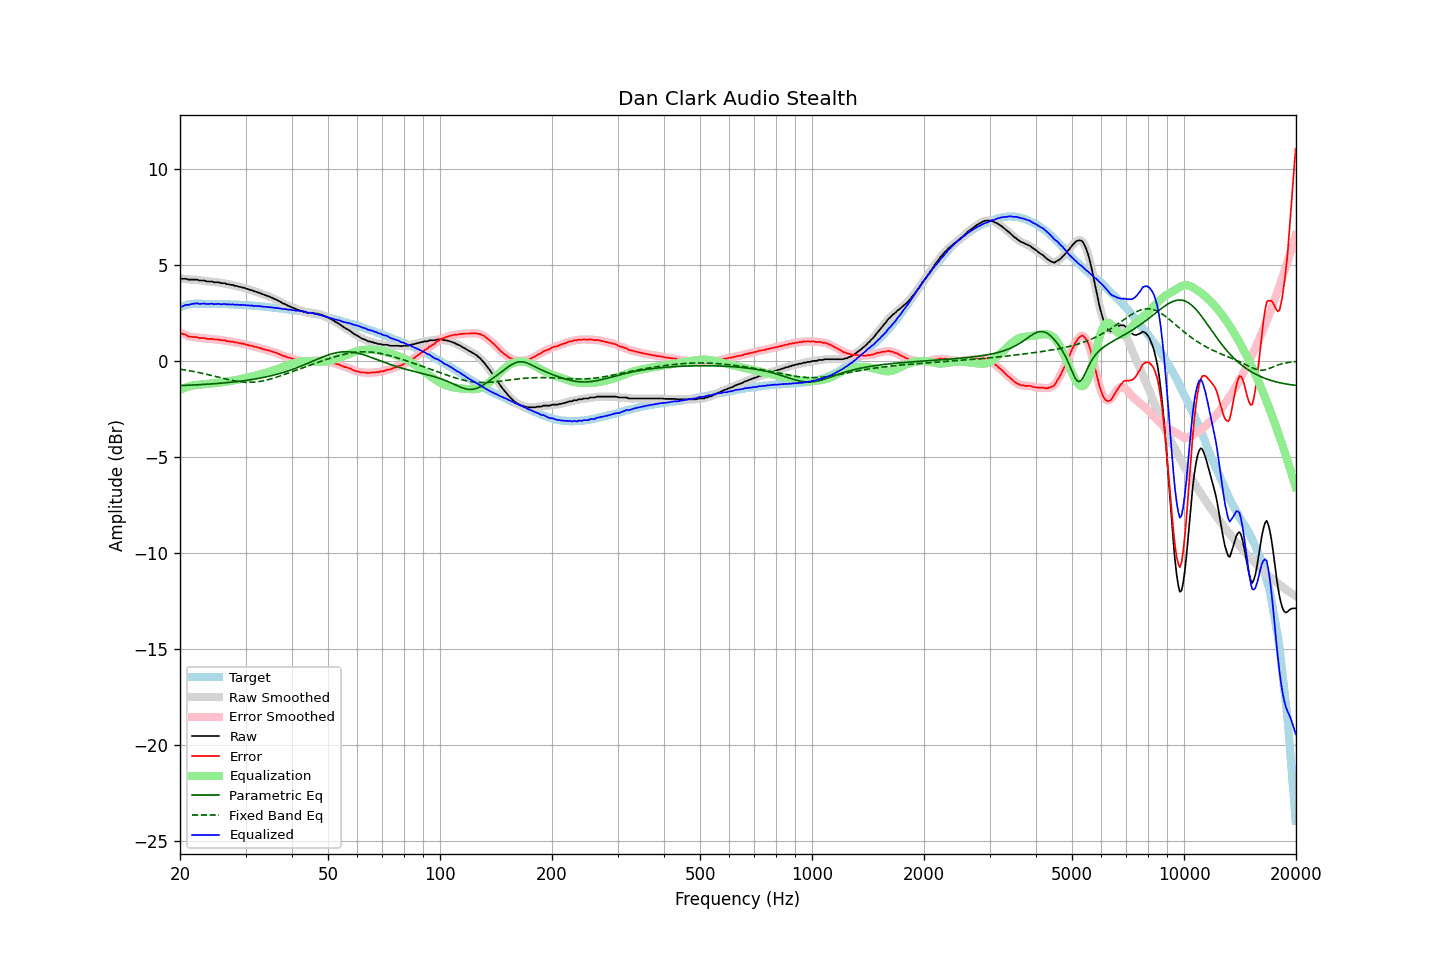

The table this chart was drawn from, first rows:
frequency, raw, error, smoothed, error_smoothed, equalization, parametric_eq, fixed_band_eq, equalized_raw, equalized_smoothed, target
20.00, 4.33, 1.50, 4.32, 1.50, -1.49, -1.27, -0.41, 2.83, 2.83, 2.82
20.20, 4.30, 1.44, 4.31, 1.46, -1.45, -1.27, -0.43, 2.84, 2.86, 2.85
20.40, 4.30, 1.41, 4.30, 1.42, -1.42, -1.26, -0.44, 2.88, 2.89, 2.88
20.61, 4.30, 1.39, 4.29, 1.38, -1.38, -1.26, -0.45, 2.91, 2.91, 2.90
20.81, 4.30, 1.36, 4.28, 1.35, -1.35, -1.26, -0.47, 2.94, 2.93, 2.93
21.02, 4.26, 1.29, 4.27, 1.31, -1.33, -1.25, -0.48, 2.93, 2.94, 2.96
21.23, 4.26, 1.28, 4.26, 1.28, -1.30, -1.25, -0.50, 2.96, 2.96, 2.97
21.44, 4.26, 1.27, 4.25, 1.27, -1.28, -1.25, -0.51, 2.98, 2.97, 2.98
21.66, 4.26, 1.26, 4.26, 1.27, -1.26, -1.24, -0.53, 2.99, 2.99, 2.99
21.87, 4.26, 1.26, 4.26, 1.26, -1.25, -1.24, -0.54, 3.01, 3.01, 2.99
22.09, 4.26, 1.25, 4.25, 1.25, -1.24, -1.23, -0.56, 3.02, 3.01, 3.00
22.31, 4.25, 1.24, 4.24, 1.23, -1.23, -1.23, -0.58, 3.01, 3.00, 3.00
22.54, 4.21, 1.20, 4.22, 1.22, -1.22, -1.22, -0.60, 2.98, 3.00, 3.00
22.76, 4.21, 1.20, 4.21, 1.21, -1.22, -1.22, -0.61, 2.99, 3.00, 3.00
22.99, 4.21, 1.21, 4.20, 1.21, -1.21, -1.21, -0.63, 3.00, 3.00, 2.99
23.22, 4.21, 1.21, 4.20, 1.20, -1.19, -1.21, -0.65, 3.01, 3.00, 2.99
23.45, 4.18, 1.18, 4.18, 1.19, -1.19, -1.20, -0.67, 2.99, 2.99, 2.99
23.69, 4.16, 1.16, 4.17, 1.17, -1.18, -1.20, -0.69, 2.98, 2.99, 2.99
23.92, 4.16, 1.16, 4.16, 1.17, -1.17, -1.19, -0.71, 2.99, 2.99, 2.99
24.16, 4.16, 1.16, 4.15, 1.16, -1.16, -1.19, -0.73, 3.00, 2.99, 2.99
24.40, 4.16, 1.16, 4.14, 1.15, -1.15, -1.18, -0.75, 3.00, 2.99, 2.99
24.65, 4.12, 1.13, 4.13, 1.14, -1.15, -1.17, -0.77, 2.97, 2.99, 2.98
24.89, 4.12, 1.13, 4.12, 1.14, -1.14, -1.17, -0.79, 2.98, 2.98, 2.98
25.14, 4.12, 1.13, 4.11, 1.13, -1.13, -1.16, -0.81, 2.99, 2.98, 2.98
25.39, 4.12, 1.13, 4.11, 1.12, -1.12, -1.15, -0.83, 2.99, 2.98, 2.98
25.65, 4.09, 1.10, 4.09, 1.11, -1.11, -1.15, -0.86, 2.98, 2.98, 2.98
25.91, 4.07, 1.09, 4.08, 1.10, -1.10, -1.14, -0.88, 2.97, 2.98, 2.97
26.16, 4.07, 1.09, 4.06, 1.09, -1.09, -1.13, -0.90, 2.98, 2.97, 2.97
26.43, 4.07, 1.09, 4.05, 1.08, -1.08, -1.13, -0.92, 2.99, 2.97, 2.97
26.69, 4.02, 1.04, 4.03, 1.06, -1.06, -1.12, -0.94, 2.95, 2.97, 2.97
26.96, 4.02, 1.04, 4.01, 1.04, -1.05, -1.11, -0.96, 2.97, 2.96, 2.97
27.23, 4.00, 1.03, 4.00, 1.03, -1.03, -1.10, -0.97, 2.96, 2.96, 2.96
27.50, 3.98, 1.01, 3.98, 1.02, -1.02, -1.09, -0.99, 2.96, 2.96, 2.96
27.77, 3.98, 1.02, 3.96, 1.01, -1.00, -1.08, -1.01, 2.97, 2.96, 2.95
28.05, 3.93, 0.97, 3.94, 0.99, -0.99, -1.07, -1.02, 2.94, 2.95, 2.95
28.33, 3.93, 0.98, 3.92, 0.98, -0.98, -1.06, -1.04, 2.95, 2.95, 2.94
28.62, 3.91, 0.96, 3.90, 0.96, -0.96, -1.05, -1.05, 2.95, 2.94, 2.94
28.90, 3.88, 0.93, 3.88, 0.94, -0.95, -1.04, -1.06, 2.93, 2.94, 2.94
29.19, 3.87, 0.93, 3.86, 0.93, -0.93, -1.03, -1.07, 2.94, 2.94, 2.93
29.48, 3.84, 0.90, 3.84, 0.91, -0.91, -1.02, -1.08, 2.93, 2.93, 2.93
29.78, 3.83, 0.90, 3.82, 0.89, -0.89, -1.01, -1.09, 2.94, 2.93, 2.92
30.08, 3.79, 0.86, 3.79, 0.87, -0.87, -1.00, -1.09, 2.92, 2.92, 2.92
30.38, 3.77, 0.85, 3.76, 0.85, -0.85, -0.99, -1.10, 2.92, 2.91, 2.91
30.68, 3.74, 0.82, 3.74, 0.83, -0.83, -0.98, -1.10, 2.91, 2.91, 2.91
30.99, 3.71, 0.80, 3.71, 0.81, -0.81, -0.96, -1.10, 2.90, 2.90, 2.90
31.30, 3.70, 0.80, 3.69, 0.79, -0.79, -0.95, -1.09, 2.91, 2.90, 2.89
31.61, 3.65, 0.75, 3.66, 0.77, -0.77, -0.94, -1.09, 2.88, 2.89, 2.89
31.93, 3.64, 0.75, 3.63, 0.75, -0.75, -0.92, -1.08, 2.89, 2.88, 2.88
32.24, 3.60, 0.72, 3.60, 0.72, -0.72, -0.91, -1.07, 2.87, 2.88, 2.87
32.57, 3.58, 0.70, 3.58, 0.71, -0.70, -0.89, -1.06, 2.88, 2.87, 2.87
32.89, 3.55, 0.68, 3.54, 0.68, -0.68, -0.88, -1.05, 2.87, 2.86, 2.86
33.22, 3.51, 0.65, 3.51, 0.65, -0.66, -0.86, -1.03, 2.85, 2.86, 2.85
33.55, 3.48, 0.62, 3.48, 0.63, -0.63, -0.84, -1.02, 2.84, 2.84, 2.85
33.89, 3.45, 0.60, 3.45, 0.60, -0.61, -0.82, -1.00, 2.84, 2.84, 2.84
34.23, 3.42, 0.58, 3.42, 0.58, -0.59, -0.81, -0.98, 2.83, 2.83, 2.83
34.57, 3.39, 0.56, 3.39, 0.56, -0.56, -0.79, -0.96, 2.82, 2.83, 2.82
34.92, 3.36, 0.54, 3.35, 0.54, -0.54, -0.77, -0.94, 2.82, 2.82, 2.81
35.27, 3.32, 0.51, 3.32, 0.51, -0.51, -0.75, -0.91, 2.81, 2.80, 2.80
35.62, 3.28, 0.48, 3.28, 0.49, -0.49, -0.73, -0.89, 2.79, 2.79, 2.79
35.97, 3.24, 0.45, 3.24, 0.46, -0.46, -0.71, -0.86, 2.78, 2.78, 2.78
... 635 more rows
